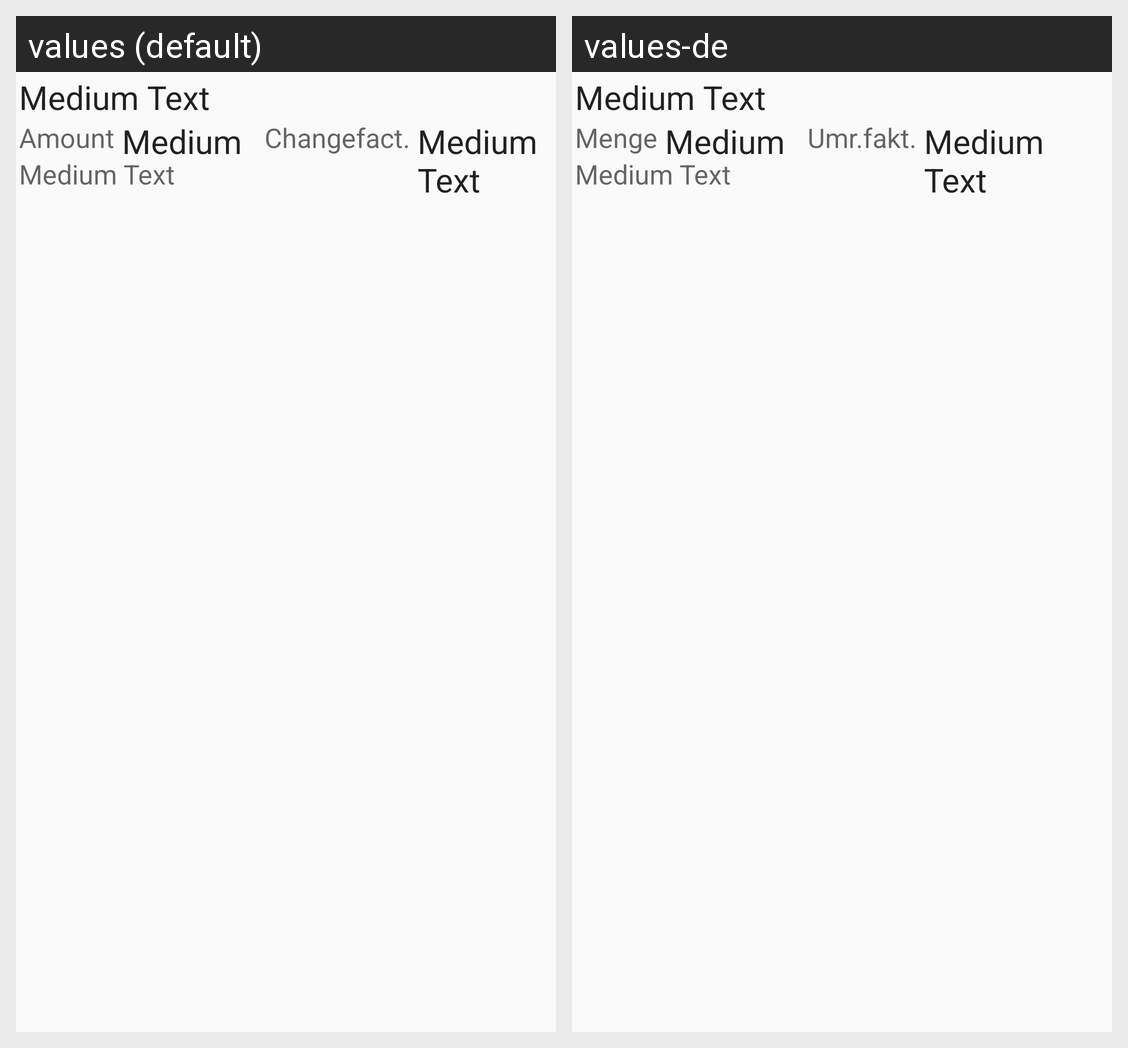

Here is an Android app screen in its default locale and in the app's own translations. Write out the translated-string differences for the strings that appear on this screen.
Android screen res/layout/log_entry.xml rendered under 2 locales, left to right: values (default), values-de. Device: Nexus 5 (rendered at 1080×1920; each locale shown at half size, 540×960, under a caption strip naming it); theme Theme.AppCompat.Light.
Strings drawn on this screen, with the default value and each locale's value (text and hints the layout hard-codes, and strings that could not be matched under every locale, appear in the picture but are not listed):

menge
  values: Amount
  values-de: Menge

umrechnungsfaktorKurz
  values: Changefact.
  values-de: Umr.fakt.
